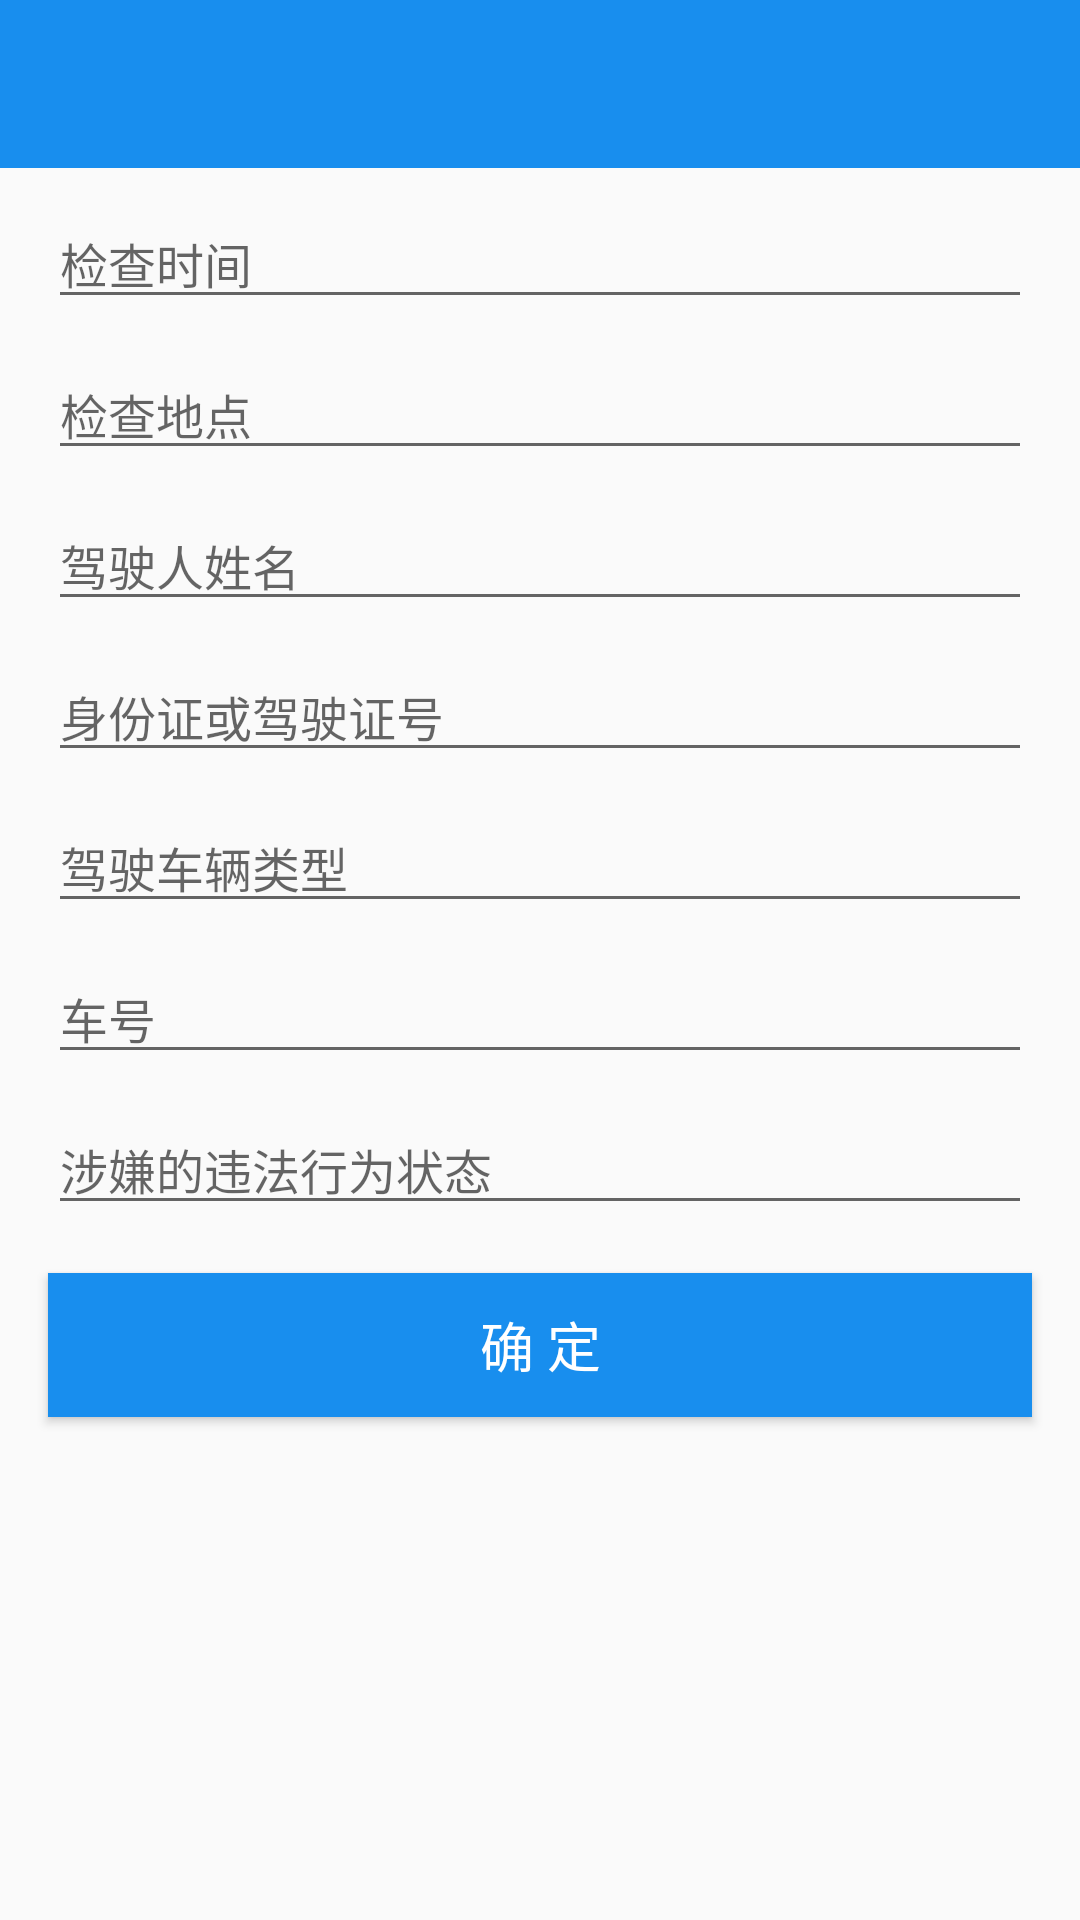

Here is an Android app screen rendered from its layout file. Give the layout XML and the strings, colors and styles it references.
<!-- AndroidManifest.xml: application theme AppTheme -->
<!-- res/layout/activity_xian_chang_jian_cha.xml -->
<?xml version="1.0" encoding="utf-8"?>
<LinearLayout xmlns:android="http://schemas.android.com/apk/res/android"
    xmlns:app="http://schemas.android.com/apk/res-auto"
    xmlns:tools="http://schemas.android.com/tools"
    android:layout_width="match_parent"
    android:orientation="vertical"
    android:layout_height="match_parent"
   >
    <include layout="@layout/toolbar"/>
    <android.support.v4.widget.NestedScrollView
        android:layout_width="match_parent"
        android:layout_height="wrap_content">
    <LinearLayout
        android:orientation="vertical"
        android:layout_width="match_parent"
        android:layout_height="wrap_content">
    <android.support.v7.widget.AppCompatEditText
        style="@style/editText"
        android:id="@+id/ed_5353KJ"
        android:hint="检查时间"
       />

    <android.support.v7.widget.AppCompatEditText
        android:id="@+id/ed_4545HG"
        android:hint="检查地点"
        style="@style/editText" />
        <android.support.v7.widget.AppCompatEditText
            style="@style/editText"
            android:id="@+id/ed_7878FD"
            android:hint="驾驶人姓名"
            />

        <android.support.v7.widget.AppCompatEditText
            android:id="@+id/ed_9898SA"
            android:hint="身份证或驾驶证号"
            style="@style/editText" />
        <android.support.v7.widget.AppCompatEditText
            style="@style/editText"
            android:id="@+id/ed_7979RT"
            android:hint="驾驶车辆类型"
            />

        <android.support.v7.widget.AppCompatEditText
            android:id="@+id/ed_0303NH"
            android:hint="车号"
            style="@style/editText" />
        <android.support.v7.widget.AppCompatEditText
            style="@style/editText"
            android:id="@+id/ed_1618GF"
            android:hint="涉嫌的违法行为状态"
            />

    <android.support.v7.widget.AppCompatButton
        android:textSize="@dimen/text_16_sp"
        android:textColor="@android:color/white"
        android:background="@color/colorAccent"
       android:layout_margin="@dimen/margin_16"
        android:id="@+id/bt"
        android:text="确 定"
        android:layout_width="match_parent"
        android:layout_height="wrap_content" />
    </LinearLayout>
    </android.support.v4.widget.NestedScrollView>
</LinearLayout>
<!-- res/layout/toolbar.xml (included above) -->
<?xml version="1.0" encoding="utf-8"?>
<android.support.v7.widget.Toolbar
    android:fitsSystemWindows="true"
    android:id="@+id/toolbar"
    android:layout_width="match_parent"
    android:layout_height="?attr/actionBarSize"
    android:background="@color/bg"
    app:title=""
    xmlns:app="http://schemas.android.com/apk/res-auto"
    xmlns:android="http://schemas.android.com/apk/res/android">

    
        
        
        
        
    
        
        
        
        
    
    <TextView
        android:visibility="visible"
        android:id="@+id/title_left"
        android:layout_width="wrap_content"
        android:layout_height="wrap_content"
        android:layout_gravity="left"
        />
    <TextView
        android:textSize="@dimen/text_18_sp"
        android:textColor="@android:color/white"
        android:id="@+id/title_name"
        android:layout_width="wrap_content"
        android:layout_height="wrap_content"
        android:layout_gravity="center_horizontal"
        />
    <TextView
        android:textSize="@dimen/text_16_sp"
        android:textColor="@android:color/white"
        android:id="@+id/tv_right"
        android:layout_width="wrap_content"
        android:layout_height="wrap_content"
        android:layout_marginRight="@dimen/margin_16"
        android:layout_gravity="right"
        android:visibility="gone"/>

    <TextView
        android:layout_width="wrap_content"
        android:layout_height="wrap_content"
        android:layout_marginRight="32dp"
        android:layout_gravity="right"
        android:visibility="gone"/>
    <ImageView
        android:id="@+id/title_rightIv"
        android:layout_width="wrap_content"
        android:layout_height="wrap_content"
        android:layout_marginRight="@dimen/margin_16"
        android:layout_gravity="right"
        android:visibility="gone"/>
</android.support.v7.widget.Toolbar>
<!-- resources referenced by this layout -->
<resources>
  <color name="bg">#188eee</color>
  <color name="colorAccent">@color/bg</color>
  <dimen name="margin_16">16dp</dimen>
  <dimen name="text_16_sp">16sp</dimen>
  <dimen name="text_18_sp">18sp</dimen>
  <style name="editText">
          <item name="android:layout_height">wrap_content</item>
          <item name="android:layout_width">match_parent</item>
          <item name="android:layout_marginTop">10dp</item>
          <item name="android:layout_marginRight">@dimen/margin_16</item>
          <item name="android:layout_marginLeft">@dimen/margin_16</item>
          <item name="android:textSize">@dimen/text_14_sp</item>
      </style>
  <style name="AppTheme" parent="Theme.AppCompat.Light.NoActionBar">
          
          <item name="colorPrimary">@color/colorPrimary</item>
          <item name="colorPrimaryDark">@color/colorPrimaryDark</item>
          <item name="colorAccent">@color/colorAccent</item>
      </style>
  <dimen name="text_14_sp">14sp</dimen>
  <color name="colorPrimary">@color/bg</color>
  <color name="colorPrimaryDark">@color/bg</color>
</resources>
